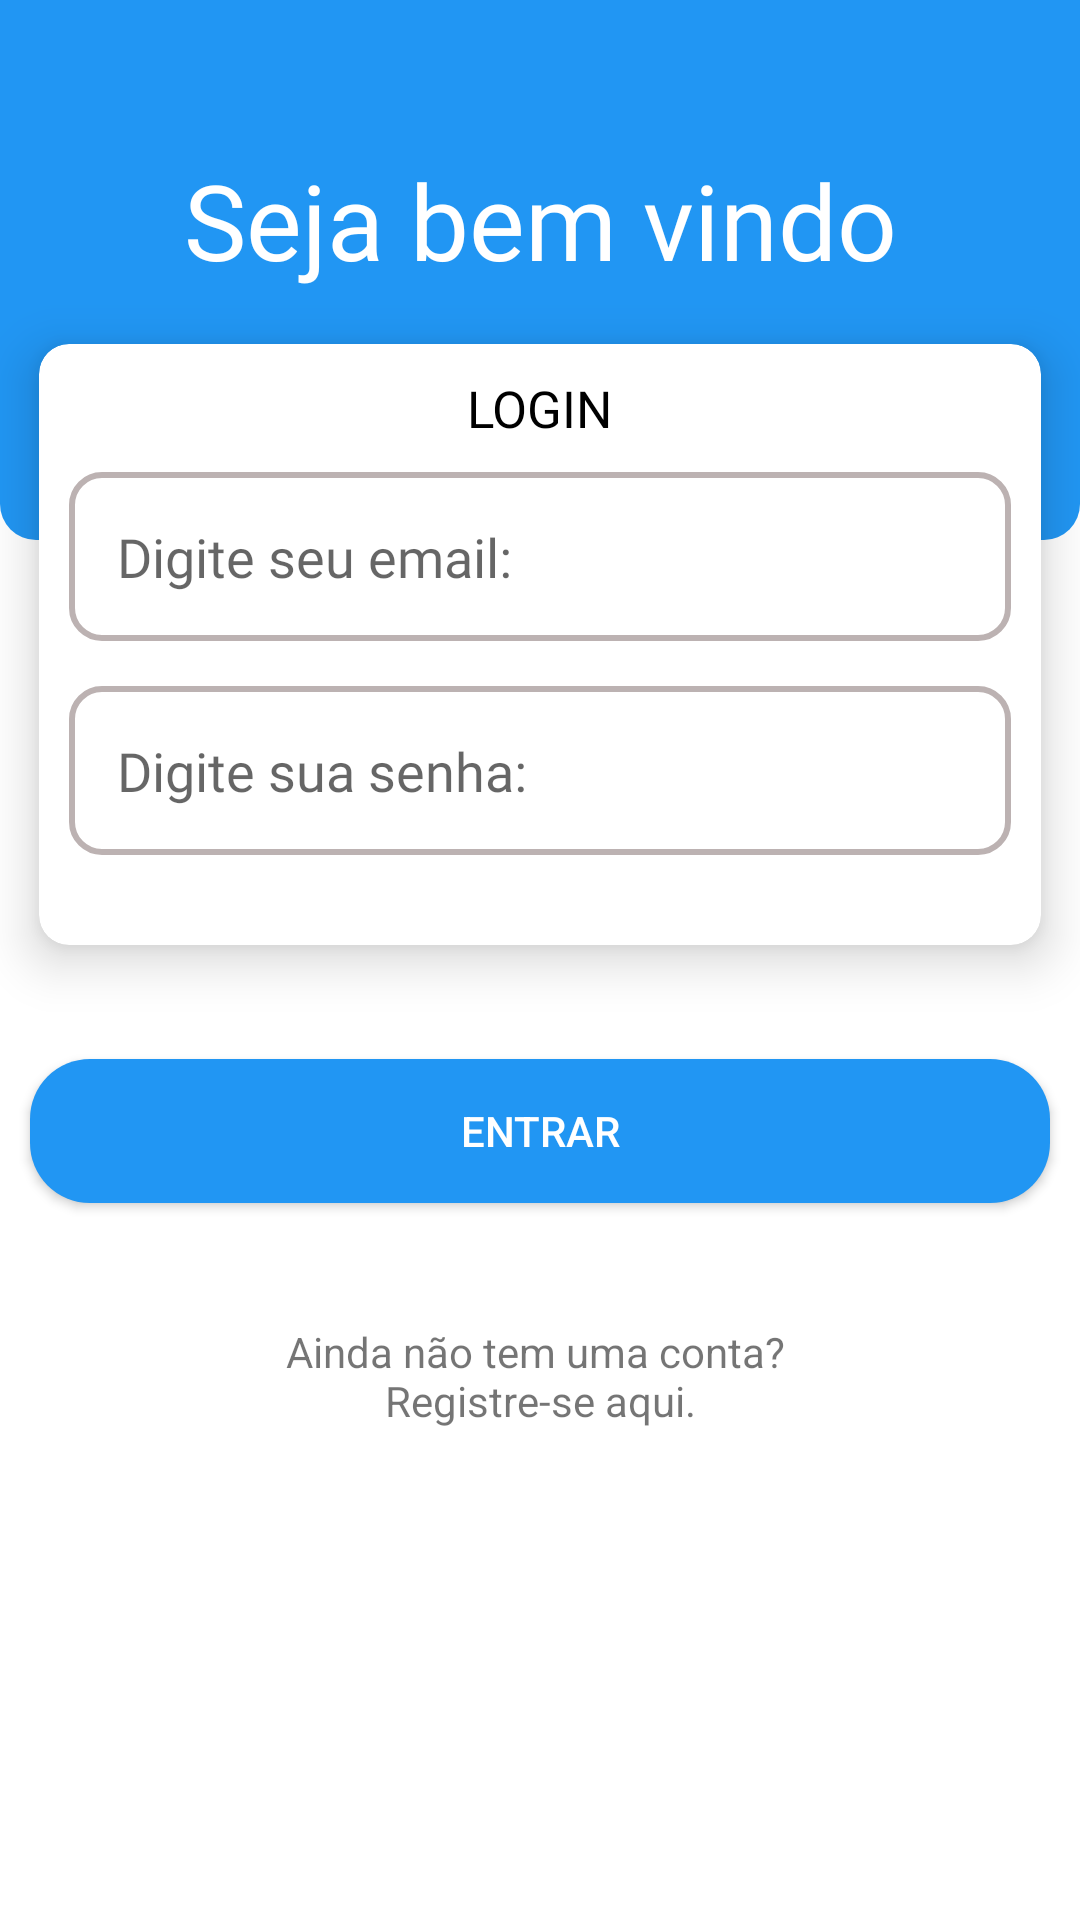

Reconstruct the res/layout file that produces this screen, plus the resources it refers to.
<!-- AndroidManifest.xml: application theme Theme.DesafioAndroidMobills -->
<!-- res/layout/fragment_login.xml -->
<?xml version="1.0" encoding="utf-8"?>
<layout xmlns:android="http://schemas.android.com/apk/res/android"
    xmlns:app="http://schemas.android.com/apk/res-auto"
    xmlns:tools="http://schemas.android.com/tools">

    <ScrollView
        android:id="@+id/scrow_view"
        android:layout_width="match_parent"
        android:layout_height="match_parent">


        <androidx.constraintlayout.widget.ConstraintLayout
            android:id="@+id/container_constraint"
            android:layout_width="match_parent"
            android:layout_height="wrap_content">

            <View
                android:id="@+id/tb_toolbar_login"
                android:layout_width="0dp"
                android:layout_height="180dp"
                android:background="@drawable/shape_view_toolbar"
                app:layout_constraintLeft_toLeftOf="parent"
                app:layout_constraintRight_toRightOf="parent"
                app:layout_constraintTop_toTopOf="parent" />


            <TextView
                android:id="@+id/label_welcome"
                android:layout_width="wrap_content"
                android:layout_height="wrap_content"
                android:layout_marginTop="50dp"
                android:fontFamily="@font/comfortaa_light"
                android:text="@string/seja_bem_vindo"
                android:textColor="@color/white"
                android:textSize="35sp"
                app:layout_constraintLeft_toLeftOf="parent"
                app:layout_constraintRight_toRightOf="parent"
                app:layout_constraintTop_toTopOf="parent" />


            <androidx.cardview.widget.CardView
                android:id="@+id/myCradView"
                android:layout_width="match_parent"
                android:layout_height="wrap_content"
                app:cardCornerRadius="10dp"
                app:cardElevation="10dp"
                app:cardUseCompatPadding="true"
                app:layout_constraintLeft_toLeftOf="parent"
                app:layout_constraintRight_toRightOf="parent"
                app:layout_constraintTop_toBottomOf="@id/label_welcome">

                <androidx.constraintlayout.widget.ConstraintLayout
                    android:id="@+id/constraint_card_view"
                    android:layout_width="match_parent"
                    android:layout_height="match_parent">

                    <androidx.appcompat.widget.AppCompatTextView
                        android:id="@+id/title_login"
                        android:layout_width="wrap_content"
                        android:layout_height="wrap_content"
                        android:layout_margin="10dp"
                        android:text="@string/text_title_login"
                        android:textColor="@color/black"
                        android:textSize="17sp"
                        app:layout_constraintLeft_toLeftOf="parent"
                        app:layout_constraintRight_toRightOf="parent"
                        app:layout_constraintTop_toTopOf="parent" />

                    <androidx.appcompat.widget.AppCompatEditText
                        android:id="@+id/et_email"
                        android:layout_width="match_parent"
                        android:layout_height="wrap_content"
                        android:layout_margin="10dp"
                        android:background="@drawable/edit_text_shape"
                        android:fontFamily="@font/comfortaa_light"
                        android:hint="@string/text_email"
                        android:inputType="textEmailAddress"
                        android:maxLines="1"
                        android:minLines="1"
                        android:padding="16dp"
                        app:layout_constraintLeft_toLeftOf="parent"
                        app:layout_constraintTop_toBottomOf="@id/title_login" />

                    <androidx.appcompat.widget.AppCompatEditText
                        android:id="@+id/et_password"
                        android:layout_width="0dp"
                        app:layout_constraintLeft_toLeftOf="@id/et_email"
                        app:layout_constraintRight_toRightOf="@+id/et_email"
                        android:layout_height="wrap_content"
                        android:layout_marginTop="15dp"
                        android:layout_marginBottom="30dp"
                        android:background="@drawable/edit_text_shape"
                        android:fontFamily="@font/comfortaa_light"
                        android:hint="@string/text_password"
                        android:inputType="numberPassword"
                        android:maxLines="1"
                        android:minLines="1"
                        android:padding="16dp"
                        app:layout_constraintBottom_toBottomOf="parent"
                        app:layout_constraintTop_toBottomOf="@id/et_email" />

                </androidx.constraintlayout.widget.ConstraintLayout>

            </androidx.cardview.widget.CardView>


            <ProgressBar
                android:id="@+id/pb_load"
                android:layout_width="50dp"
                android:layout_height="50dp"
                android:layout_marginTop="10dp"
                android:indeterminateDrawable="@drawable/shape_progress_bar"
                android:visibility="gone"
                app:layout_constraintLeft_toLeftOf="parent"
                app:layout_constraintRight_toRightOf="parent"
                app:layout_constraintTop_toBottomOf="@id/tv_message_error"
                tools:visibility="visible" />

            <TextView
                android:id="@+id/tv_message_error"
                android:layout_width="match_parent"
                android:layout_height="wrap_content"
                android:layout_marginTop="7dp"
                android:gravity="center"
                android:textColor="@color/colorPrimary"
                android:textSize="17sp"
                android:visibility="gone"
                app:layout_constraintTop_toBottomOf="@id/myCradView"
                tools:hint="@string/message_error"
                tools:visibility="visible" />

            <androidx.appcompat.widget.AppCompatButton
                android:id="@+id/btn_enter"
                android:layout_width="0dp"
                android:layout_height="wrap_content"
                android:layout_marginHorizontal="10dp"
                android:layout_marginTop="20dp"
                android:background="@drawable/button_shape"
                android:text="@string/text_button_enter"
                android:textColor="@color/white"
                app:layout_constraintLeft_toLeftOf="@id/myCradView"
                app:layout_constraintRight_toRightOf="@id/myCradView"
                app:layout_constraintTop_toBottomOf="@id/tv_message_error" />


            <TextView
                android:id="@+id/tv_new_register"
                android:layout_width="0dp"
                android:layout_height="wrap_content"
                android:layout_marginTop="40dp"
                android:layout_marginBottom="40dp"
                android:gravity="center"
                android:text="@string/text_register_new_user"
                android:textSize="14sp"
                app:layout_constraintBottom_toBottomOf="parent"
                app:layout_constraintLeft_toLeftOf="parent"
                app:layout_constraintRight_toRightOf="parent"
                app:layout_constraintTop_toBottomOf="@id/btn_enter" />


        </androidx.constraintlayout.widget.ConstraintLayout>

    </ScrollView>
</layout>
<!-- resources referenced by this layout -->
<resources>
  <color name="black">#FF000000</color>
  <color name="colorPrimary">#2196F3</color>
  <color name="white">#FFFFFFFF</color>
  <!-- drawable button_shape (drawable) -->
  <?xml version="1.0" encoding="utf-8"?>
  <shape xmlns:android="http://schemas.android.com/apk/res/android"
      android:shape="rectangle"
      >
  
      <corners
          android:radius="20dp"
          />
  
      <solid
          android:color="@color/colorPrimary"
          />
  
  
  
  </shape>
  <!-- drawable edit_text_shape (drawable) -->
  <?xml version="1.0" encoding="utf-8"?>
  <shape xmlns:android="http://schemas.android.com/apk/res/android"
      android:shape="rectangle"
      >
  
      <corners
          android:radius="10dp"
          />
  
      <solid
          android:color="@color/white"
          />
  
      <stroke
          android:width="2dp"
          android:color="#BCB2B2"
          />
  </shape>
  <!-- drawable shape_view_toolbar (drawable) -->
  <?xml version="1.0" encoding="utf-8"?>
  <shape xmlns:android="http://schemas.android.com/apk/res/android"
  android:shape="rectangle">
     <solid
         android:color="@color/colorPrimary"/>
      <corners
          android:bottomLeftRadius="12dp"
          android:bottomRightRadius="12dp"/>
  </shape>
  <string name="message_error">Mensagem de erro</string>
  <string name="seja_bem_vindo">Seja bem vindo</string>
  <string name="text_button_enter">Entrar</string>
  <string name="text_email">Digite seu email:</string>
  <string name="text_password">Digite sua senha:</string>
  <string name="text_register_new_user">Ainda não tem uma conta? \nRegistre-se aqui. </string>
  <string name="text_title_login">LOGIN</string>
  <style name="Theme.DesafioAndroidMobills" parent="Theme.MaterialComponents.DayNight.NoActionBar">
          
          <item name="colorPrimary">@color/purple_500</item>
          <item name="colorPrimaryVariant">@color/purple_700</item>
          <item name="colorOnPrimary">@color/white</item>
          
          <item name="colorSecondary">@color/colorPrimary</item>
          <item name="colorSecondaryVariant">@color/teal_700</item>
          <item name="colorOnSecondary">@color/white</item>
          
          <item name="android:statusBarColor" tools:targetApi="l">@color/colorPrimary</item>
          
      </style>
  <color name="purple_500">#FF6200EE</color>
  <color name="purple_700">#FF3700B3</color>
  <color name="teal_700">#FF018786</color>
</resources>
